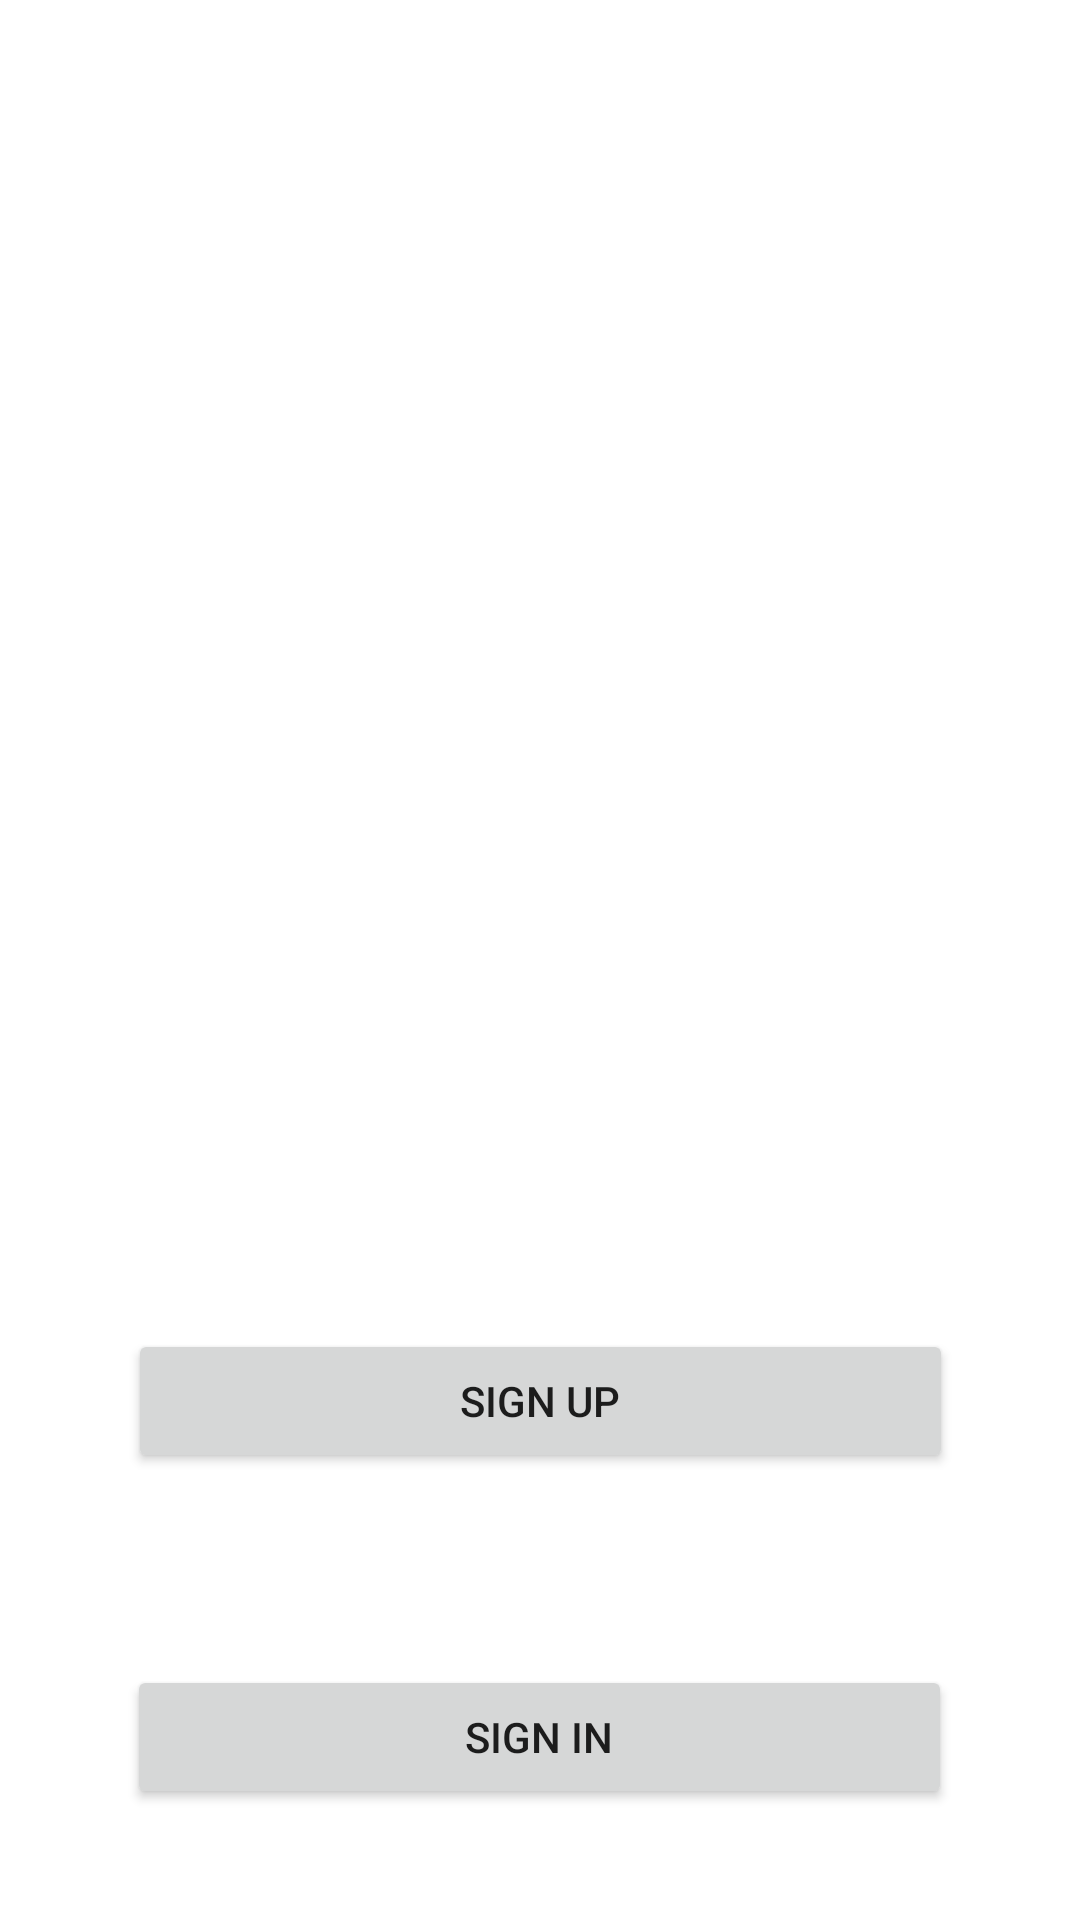

Write the Android layout XML for this screen, with the resource values it uses.
<!-- AndroidManifest.xml: application theme Theme.GroMart -->
<!-- res/layout/activity_main.xml -->
<?xml version="1.0" encoding="utf-8"?>
<androidx.constraintlayout.widget.ConstraintLayout xmlns:android="http://schemas.android.com/apk/res/android"
    xmlns:app="http://schemas.android.com/apk/res-auto"
    xmlns:tools="http://schemas.android.com/tools"
    android:layout_width="match_parent"
    android:layout_height="match_parent"
    tools:context=".MainActivity">

    <ImageView
        android:id="@+id/ivGrocery"
        android:layout_width="413dp"
        android:layout_height="331dp"
        android:layout_marginTop="40dp"
        app:layout_constraintEnd_toEndOf="parent"
        app:layout_constraintStart_toStartOf="parent"
        app:layout_constraintTop_toTopOf="parent" />

    <Button
        android:id="@+id/btnSignUp"
        android:layout_width="275dp"
        android:layout_height="wrap_content"
        android:layout_marginTop="72dp"
        android:text="Sign Up"
        app:layout_constraintEnd_toEndOf="parent"
        app:layout_constraintStart_toStartOf="parent"
        app:layout_constraintTop_toBottomOf="@+id/ivGrocery" />

    <Button
        android:id="@+id/btnSignIn"
        android:layout_width="275dp"
        android:layout_height="wrap_content"
        android:layout_marginTop="64dp"
        android:text="Sign In"
        app:layout_constraintEnd_toEndOf="parent"
        app:layout_constraintHorizontal_bias="0.498"
        app:layout_constraintStart_toStartOf="parent"
        app:layout_constraintTop_toBottomOf="@+id/btnSignUp" />
</androidx.constraintlayout.widget.ConstraintLayout>
<!-- resources referenced by this layout -->
<resources>
  <style name="Theme.GroMart" parent="Theme.MaterialComponents.DayNight.DarkActionBar">
          
          <item name="colorPrimary">@color/purple_500</item>
          <item name="colorPrimaryVariant">@color/purple_700</item>
          <item name="colorOnPrimary">@color/white</item>
          
          <item name="colorSecondary">@color/teal_200</item>
          <item name="colorSecondaryVariant">@color/teal_700</item>
          <item name="colorOnSecondary">@color/black</item>
          
          <item name="android:statusBarColor" tools:targetApi="l">?attr/colorPrimaryVariant</item>
          
      </style>
  <!-- not gathered from this repository: default colours our renderer supplied (Android Studio template values) -->
  <color name="purple_500">#FF6200EE</color>
  <color name="purple_700">#FF3700B3</color>
  <color name="teal_200">#FF03DAC5</color>
  <color name="teal_700">#FF018786</color>
  <color name="black">#FF000000</color>
  <color name="white">#FFFFFFFF</color>
</resources>
